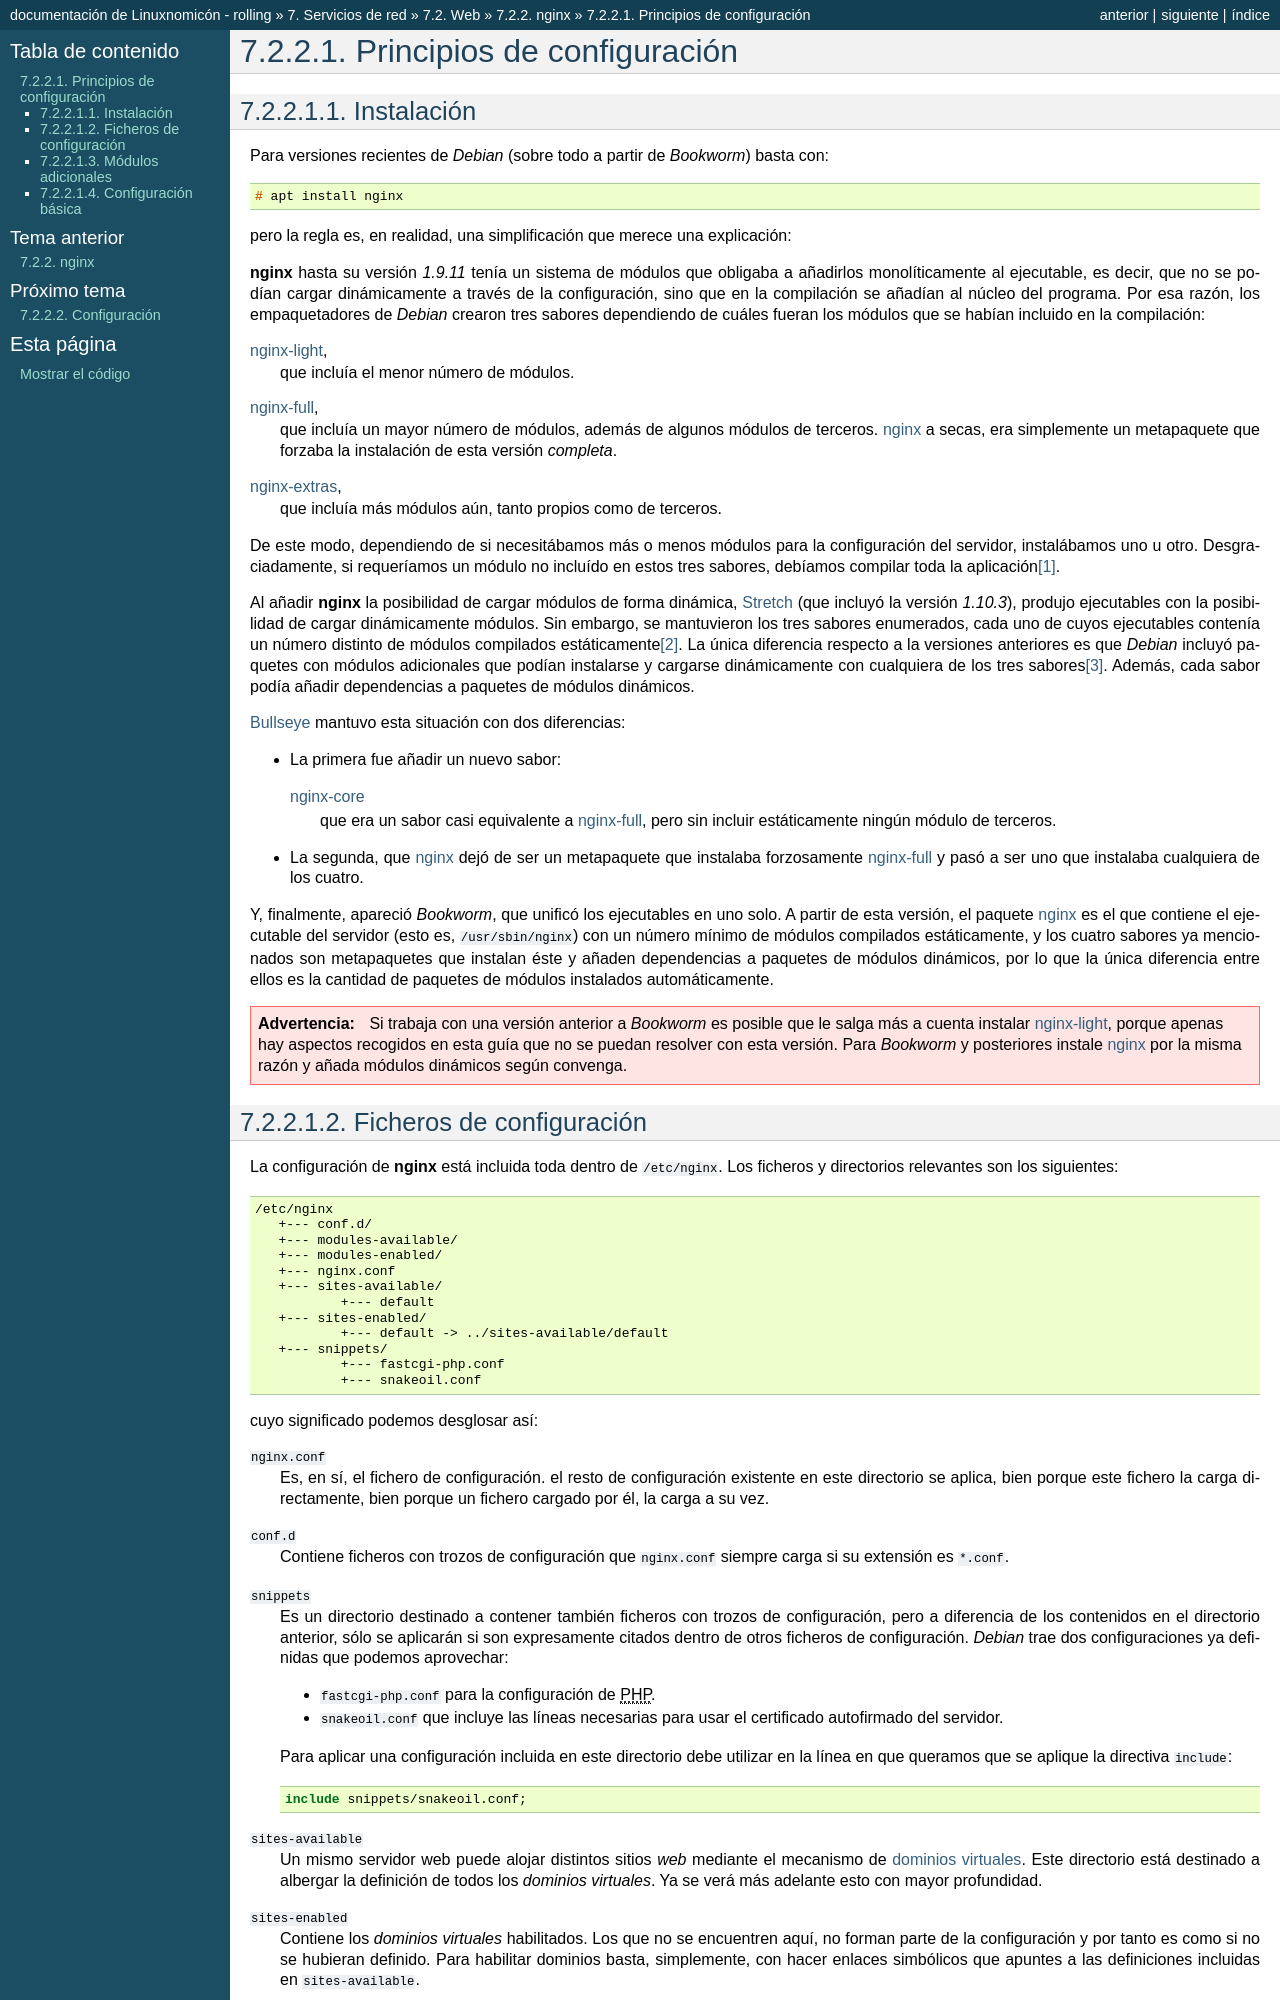

repository: sio2sio2/doc-linux · page: 07.serre/02.web/02.nginx/01.conf.html · generator: sphinx

Principios de configuración
===========================

.. _nginx-install:

Instalación
-----------
Para versiones recientes de *Debian* (sobre todo a partir de *Bookworm*) basta
con::

	 # apt install nginx

pero la regla es, en realidad, una simplificación que merece una explicación:

:program:`nginx` hasta su versión *1.9.11* tenía un sistema de módulos que
obligaba a añadirlos monolíticamente al ejecutable, es decir, que no se podían
cargar dinámicamente a través de la configuración, sino que en la compilación se
añadían al núcleo del programa. Por esa razón, los empaquetadores de *Debian*
crearon tres sabores dependiendo de cuáles fueran los módulos que se habían
incluido en la compilación:

:deb:`nginx-light`,
   que incluía el menor número de módulos.

:deb:`nginx-full`,
   que incluía un mayor número de módulos, además de
   algunos módulos de terceros. :deb:`nginx` a secas, era simplemente un
   metapaquete que forzaba la instalación de esta versión *completa*.

:deb:`nginx-extras`,
   que incluía más módulos aún, tanto propios como de
   terceros.

De este modo, dependiendo de si necesitábamos más o menos módulos para la
configuración del servidor, instalábamos uno u otro. Desgraciadamente, si
requeríamos un módulo no incluído en estos tres sabores, debíamos compilar toda
la aplicación\ [#]_.

Al añadir :program:`nginx` la posibilidad de cargar módulos de forma dinámica,
Stretch_ (que incluyó la versión *1.10.3*), produjo ejecutables con la
posibilidad de cargar dinámicamente módulos. Sin embargo, se mantuvieron los
tres sabores enumerados, cada uno de cuyos ejecutables contenía un número
distinto de módulos compilados estáticamente\ [#]_. La única diferencia respecto
a la versiones anteriores es que *Debian* incluyó paquetes con módulos
adicionales que podían instalarse y cargarse dinámicamente con cualquiera de los
tres sabores\ [#]_. Además, cada sabor podía añadir dependencias a paquetes de
módulos dinámicos.

Bullseye_ mantuvo esta situación con dos diferencias:

* La primera fue añadir un nuevo sabor:

  :deb:`nginx-core`
     que era un sabor casi equivalente a :deb:`nginx-full`, pero sin incluir
     estáticamente ningún módulo de terceros.

* La segunda, que :deb:`nginx` dejó de ser un metapaquete que instalaba
  forzosamente :deb:`nginx-full` y pasó a ser uno que instalaba cualquiera de los
  cuatro.

Y, finalmente, apareció *Bookworm*, que unificó los ejecutables en uno solo. A
partir de esta versión, el paquete :deb:`nginx` es el que contiene el ejecutable
del servidor (esto es, :file:`/usr/sbin/nginx`) con un número mínimo de módulos
compilados estáticamente, y los cuatro sabores ya mencionados son metapaquetes
que instalan éste y añaden dependencias a paquetes de módulos dinámicos, por lo
que la única diferencia entre ellos es la cantidad de paquetes de módulos
instalados automáticamente.

.. warning:: Si trabaja con una versión anterior a *Bookworm* es posible que le
   salga más a cuenta instalar :deb:`nginx-light`, porque apenas hay aspectos
   recogidos en esta guía que no se puedan resolver con esta versión. Para
   *Bookworm* y posteriores instale :deb:`nginx` por la misma razón y añada
   módulos dinámicos según convenga.
